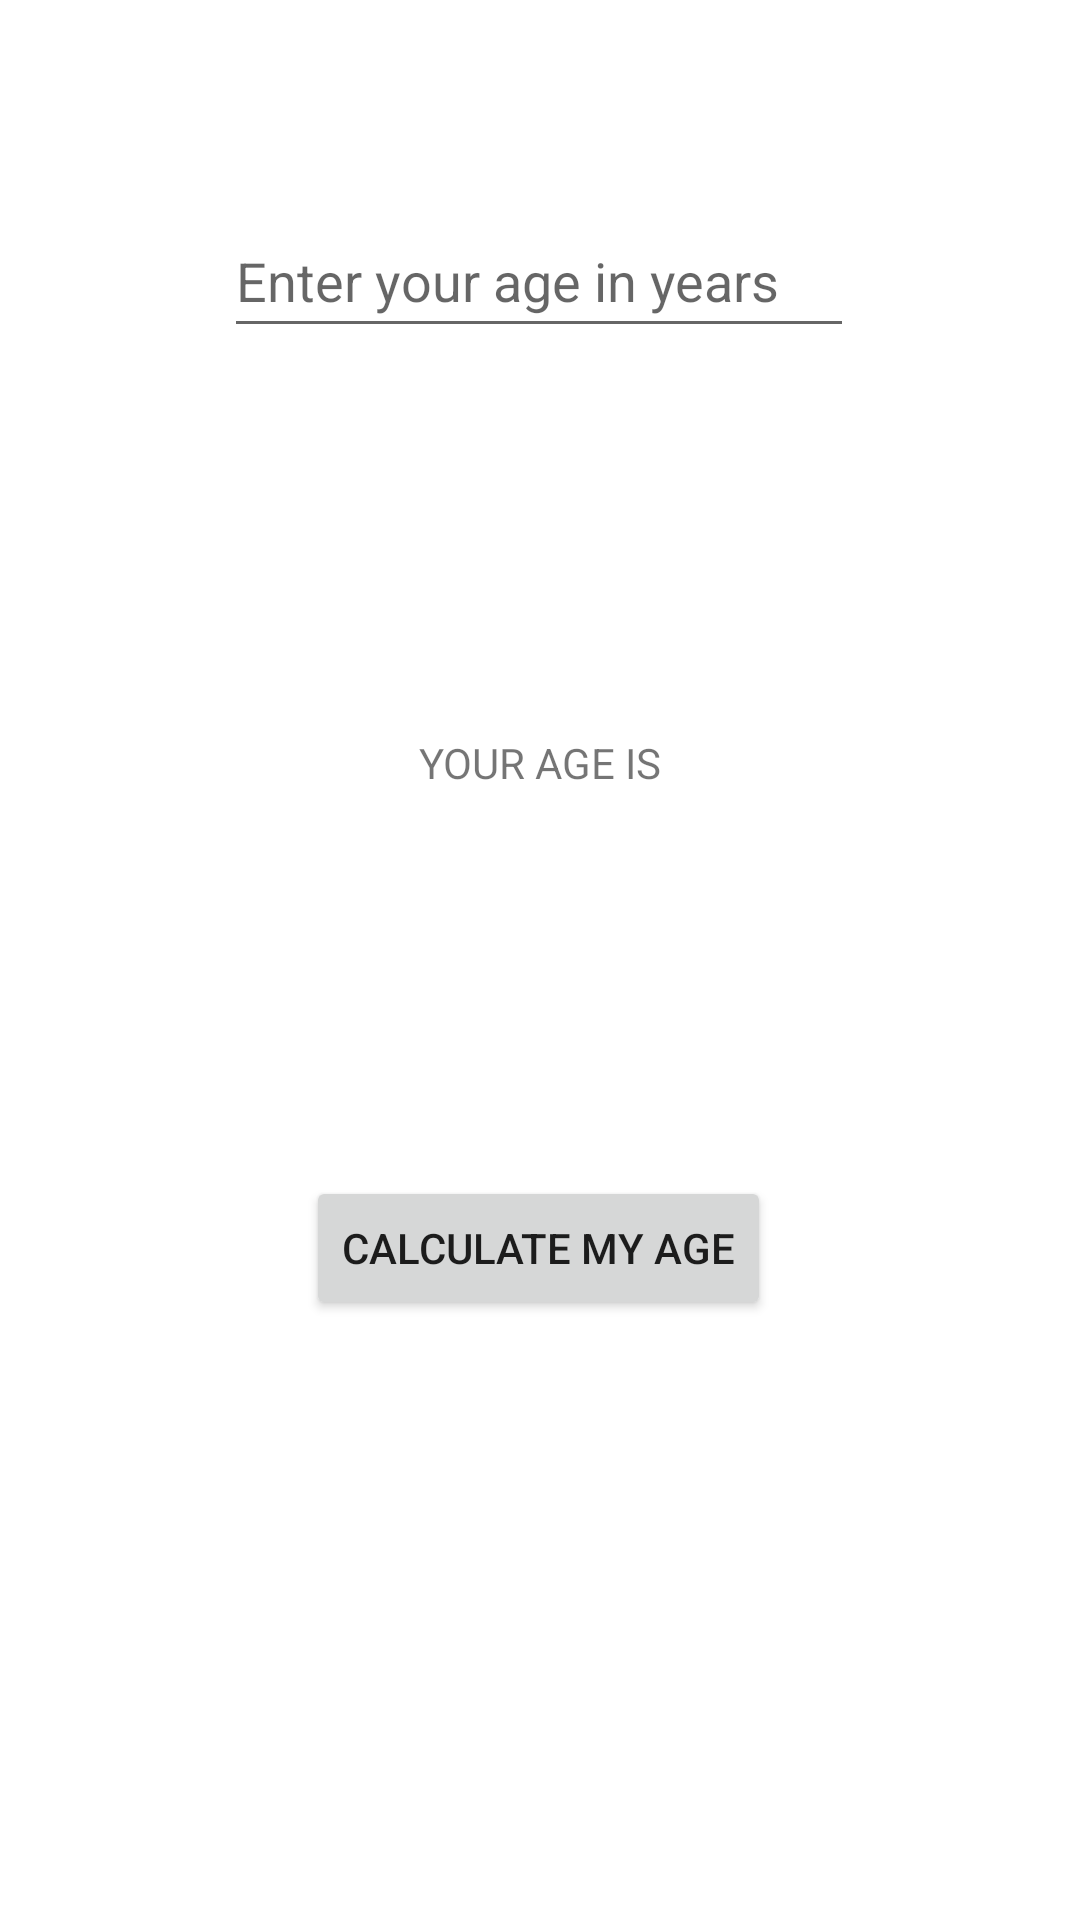

Reconstruct the res/layout file that produces this screen, plus the resources it refers to.
<!-- AndroidManifest.xml: application theme Theme.FindMyAge -->
<!-- res/layout/calculate_age.xml -->
<?xml version="1.0" encoding="utf-8"?>
<androidx.constraintlayout.widget.ConstraintLayout xmlns:android="http://schemas.android.com/apk/res/android"
    xmlns:app="http://schemas.android.com/apk/res-auto"
    xmlns:tools="http://schemas.android.com/tools"
    android:layout_width="match_parent"
    android:layout_height="match_parent"
    android:background="@color/white"
    tools:context=".MainActivity">

    <EditText
        android:id="@+id/etAge"
        android:layout_width="wrap_content"
        android:layout_height="wrap_content"
        android:layout_marginTop="68dp"
        android:ems="10"
        android:hint="Enter your age in years"
        android:inputType="date"
        android:minHeight="48dp"
        app:layout_constraintEnd_toEndOf="parent"
        app:layout_constraintHorizontal_bias="0.497"
        app:layout_constraintStart_toStartOf="parent"
        app:layout_constraintTop_toTopOf="parent" />

    <TextView
        android:id="@+id/tvAge"
        android:layout_width="wrap_content"
        android:layout_height="wrap_content"
        android:text="YOUR AGE IS"
        app:layout_constraintBottom_toTopOf="@+id/btnCalculate"
        app:layout_constraintEnd_toEndOf="parent"
        app:layout_constraintStart_toStartOf="parent"
        app:layout_constraintTop_toBottomOf="@+id/etAge" />

    <Button
        android:id="@+id/btnCalculate"
        android:layout_width="wrap_content"
        android:layout_height="wrap_content"
        android:layout_marginBottom="200dp"
        android:text="CALCULATE MY AGE"
        app:layout_constraintBottom_toBottomOf="parent"
        app:layout_constraintEnd_toEndOf="parent"
        app:layout_constraintHorizontal_bias="0.497"
        app:layout_constraintStart_toStartOf="parent" />

</androidx.constraintlayout.widget.ConstraintLayout>
<!-- resources referenced by this layout -->
<resources>
  <style name="Theme.FindMyAge" parent="Theme.AppCompat.DayNight.DarkActionBar">
          
          <item name="colorPrimary">@color/purple_500</item>
          <item name="colorPrimaryVariant">@color/purple_700</item>
          <item name="colorOnPrimary">@color/white</item>
          
          <item name="colorSecondary">@color/teal_200</item>
          <item name="colorSecondaryVariant">@color/teal_700</item>
          <item name="colorOnSecondary">@color/black</item>
          
          <item name="android:statusBarColor" tools:targetApi="l">?attr/colorPrimaryVariant</item>
          
      </style>
  <!-- not gathered from this repository: default colours our renderer supplied (Android Studio template values) -->
  <color name="purple_500">#FF6200EE</color>
  <color name="purple_700">#FF3700B3</color>
  <color name="teal_200">#FF03DAC5</color>
  <color name="teal_700">#FF018786</color>
  <color name="black">#FF000000</color>
  <color name="white">#FFFFFFFF</color>
</resources>
